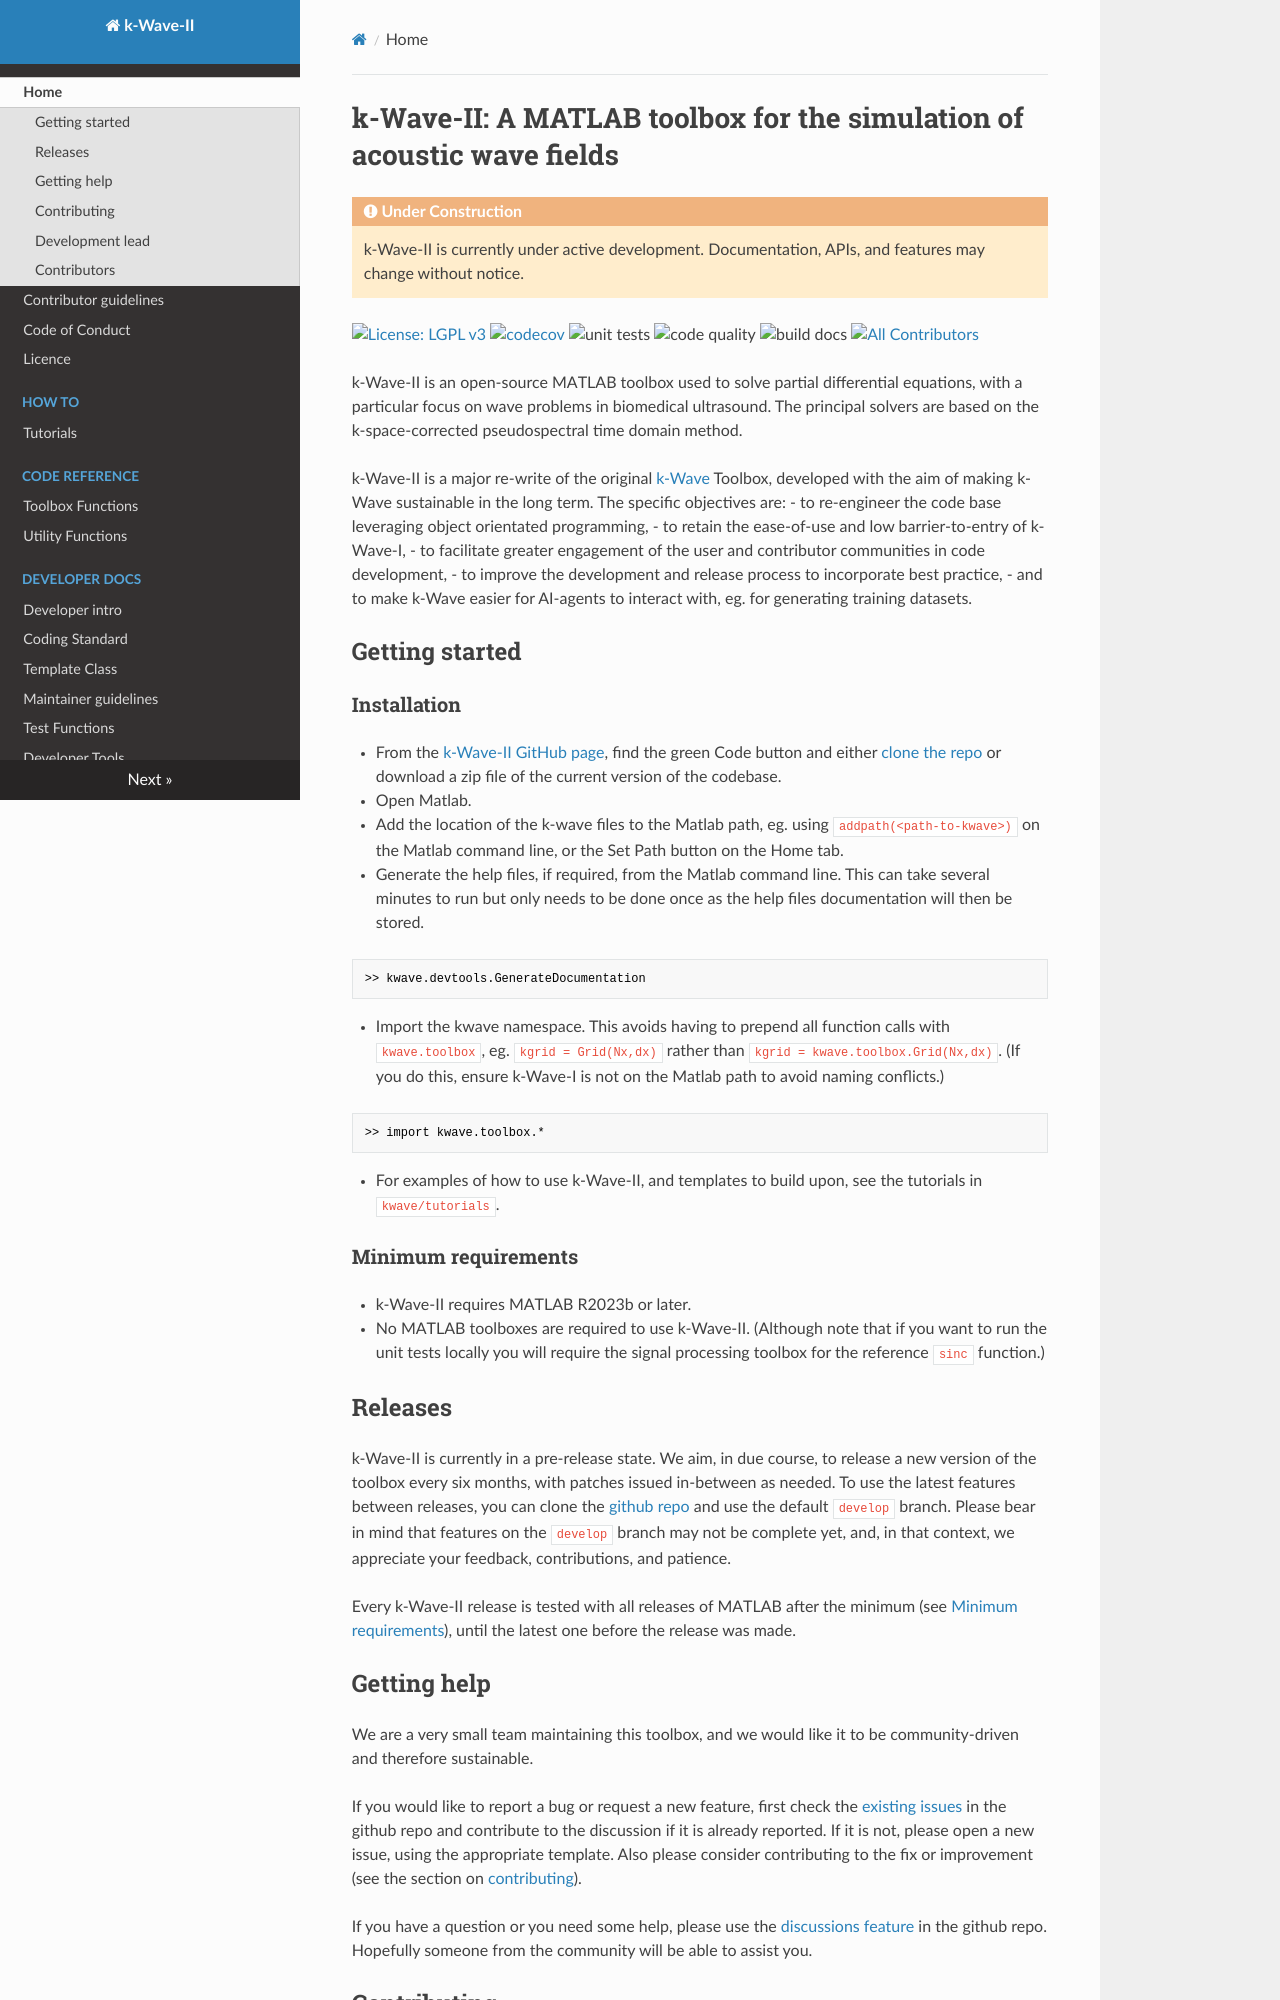

repository: ucl-bug/k-wave-ii · page: index.html · generator: mkdocs

# k-Wave-II: A MATLAB toolbox for the simulation of acoustic wave fields

!!! WARNING "Under Construction"
    k‑Wave-II is currently under active development. Documentation, APIs, and features may change without notice.

[![License: LGPL v3](https://img.shields.io/badge/License-LGPL_v3-blue.svg)](LICENSE.md) [![codecov](https://codecov.io/gh/ucl-bug/k-wave-ii/graph/badge.svg?token=A8UMTDRF6T)](https://codecov.io/gh/ucl-bug/k-wave-ii) ![unit tests](https://github.com/ucl-bug/k-wave-ii/actions/workflows/tests.yml/badge.svg) ![code quality](https://github.com/ucl-bug/k-wave-ii/actions/workflows/code_quality.yml/badge.svg) ![build docs](https://github.com/ucl-bug/k-wave-ii/actions/workflows/docs.yml/badge.svg)<!-- ALL-CONTRIBUTORS-BADGE:START - Do not remove or modify this section -->
[![All Contributors](https://img.shields.io/badge/all_contributors-14-orange.svg?style=flat-square)](#contributors-)
<!-- ALL-CONTRIBUTORS-BADGE:END -->

k\-Wave-II is an open\-source MATLAB toolbox used to solve partial differential equations, with a particular focus on wave problems in biomedical ultrasound. The principal solvers are based on the k-space-corrected pseudospectral time domain method.

k-Wave-II is a major re-write of the original [k-Wave](https://github.com/ucl-bug/k-wave) Toolbox, developed with the aim of making k-Wave sustainable in the long term. The specific objectives are:
- to re-engineer the code base leveraging object orientated programming,
- to retain the ease-of-use and low barrier-to-entry of k-Wave-I,
- to facilitate greater engagement of the user and contributor communities in code development,
- to improve the development and release process to incorporate best practice,
- and to make k-Wave easier for AI-agents to interact with, eg. for generating training datasets.

## Getting started

### Installation

- From the [k-Wave-II GitHub page](https://github.com/ucl-bug/k-wave-ii), find the green Code button and either [clone the repo](https://docs.github.com/en/repositories/creating-and-managing-repositories/cloning-a-repository) or download a zip file of the current version of the codebase.
- Open Matlab.
- Add the location of the k-wave files to the Matlab path, eg. using `addpath(<path-to-kwave>)` on the Matlab command line, or the Set Path button on the Home tab.
- Generate the help files, if required, from the Matlab command line. This can take several minutes to run but only needs to be done once as the help files documentation will then be stored.
```
>> kwave.devtools.GenerateDocumentation
```
- Import the kwave namespace. This avoids having to prepend all function calls with `kwave.toolbox`, eg. `kgrid = Grid(Nx,dx)` rather than `kgrid = kwave.toolbox.Grid(Nx,dx)`. (If you do this, ensure k-Wave-I is not on the Matlab path to avoid naming conflicts.)
```
>> import kwave.toolbox.*
```
- For examples of how to use k-Wave-II, and templates to build upon, see the tutorials in `kwave/tutorials`.


### Minimum requirements

- k-Wave-II requires MATLAB R2023b or later.
- No MATLAB toolboxes are required to use k-Wave-II. (Although note that if you want to run the unit tests locally you will require the signal processing toolbox for the reference `sinc` function.)

## Releases

k-Wave-II is currently in a pre-release state. We aim, in due course, to release a new version of the toolbox every six months, with patches issued in-between as needed. To use the latest features between releases, you can clone the [github repo](https://github.com/ucl-bug/k-wave-ii/tree/develop) and use the default `develop` branch. Please bear in mind that features on the `develop` branch may not be complete yet, and, in that context, we appreciate your feedback, contributions, and patience.

Every k-Wave-II release is tested with all releases of MATLAB after the minimum (see [Minimum requirements](#minimum-requirements)), until the latest one before the release was made.

## Getting help

We are a very small team maintaining this toolbox, and we would like it to be community-driven and therefore sustainable.

If you would like to report a bug or request a new feature, first check the [existing issues](https://github.com/ucl-bug/k-wave-ii/issues) in the github repo and contribute to the discussion if it is already reported. If it is not, please open a new issue, using the appropriate template. Also please consider contributing to the fix or improvement (see the section on [contributing](#contributing)).

If you have a question or you need some help, please use the [discussions feature](https://github.com/ucl-bug/k-wave-ii/discussions) in the github repo. Hopefully someone from the community will be able to assist you.

## Contributing

Users are encouraged to contribute to the code and open pull requests for new features and bug fixes. New developers should read the developer docs first, starting with the [contributor guidelines](CONTRIBUTING.md). Anyone who submits code that is accepted into the toolbox will automatically be added to the list of contributors below.

We also encourage involvement by those able to review developers' code contributions. Please contact the maintainers if you are interested in becoming a code reviewer.

## Development lead
k‑Wave‑II builds on long‑standing collaborations and the contributions of many researchers to k-Wave-I, including foundational work by Bradley Treeby, Ben Cox, and Jiri Jaros. Its ongoing development is guided and maintained by [the UCL Biomedical Ultrasound Group](https://github.com/ucl-bug).
